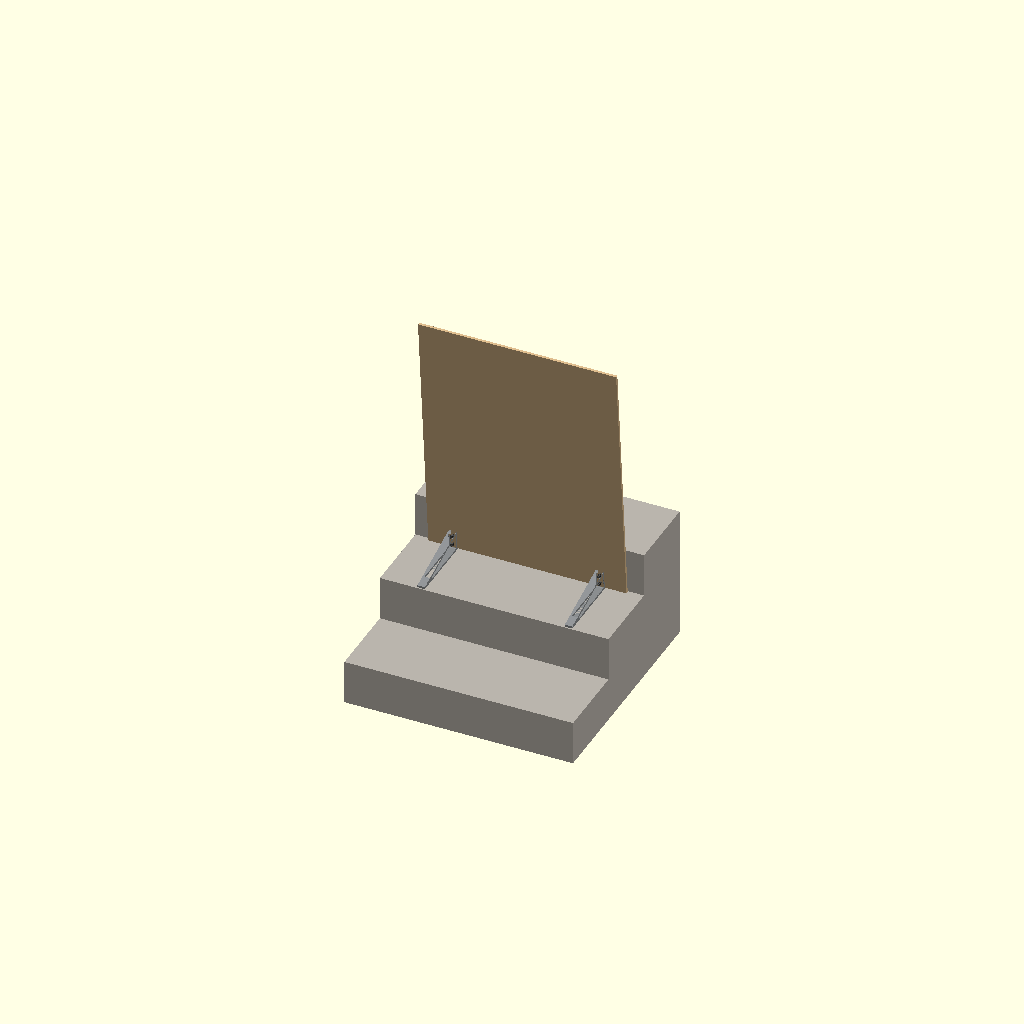
Cell 1 — every parameter at its default value.
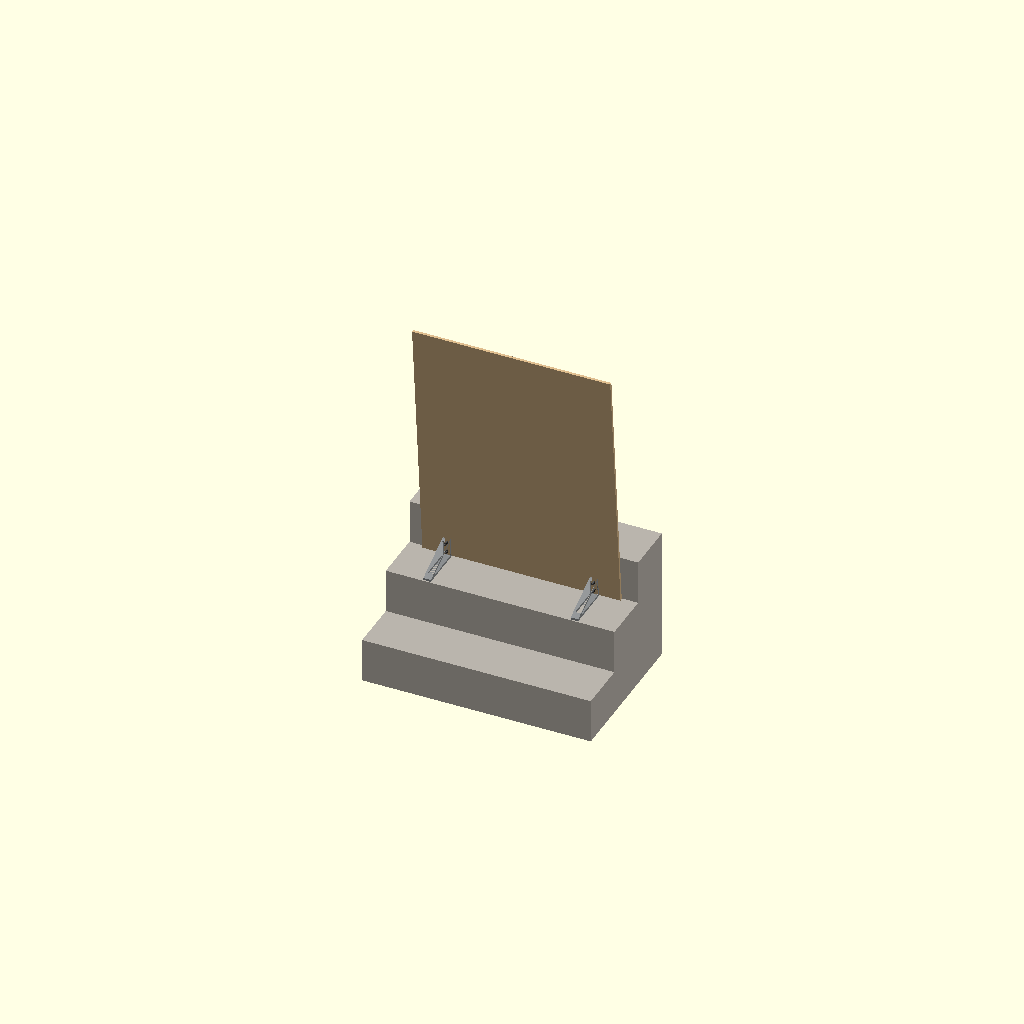
Cell 2: tread = 200 (everything else at default).
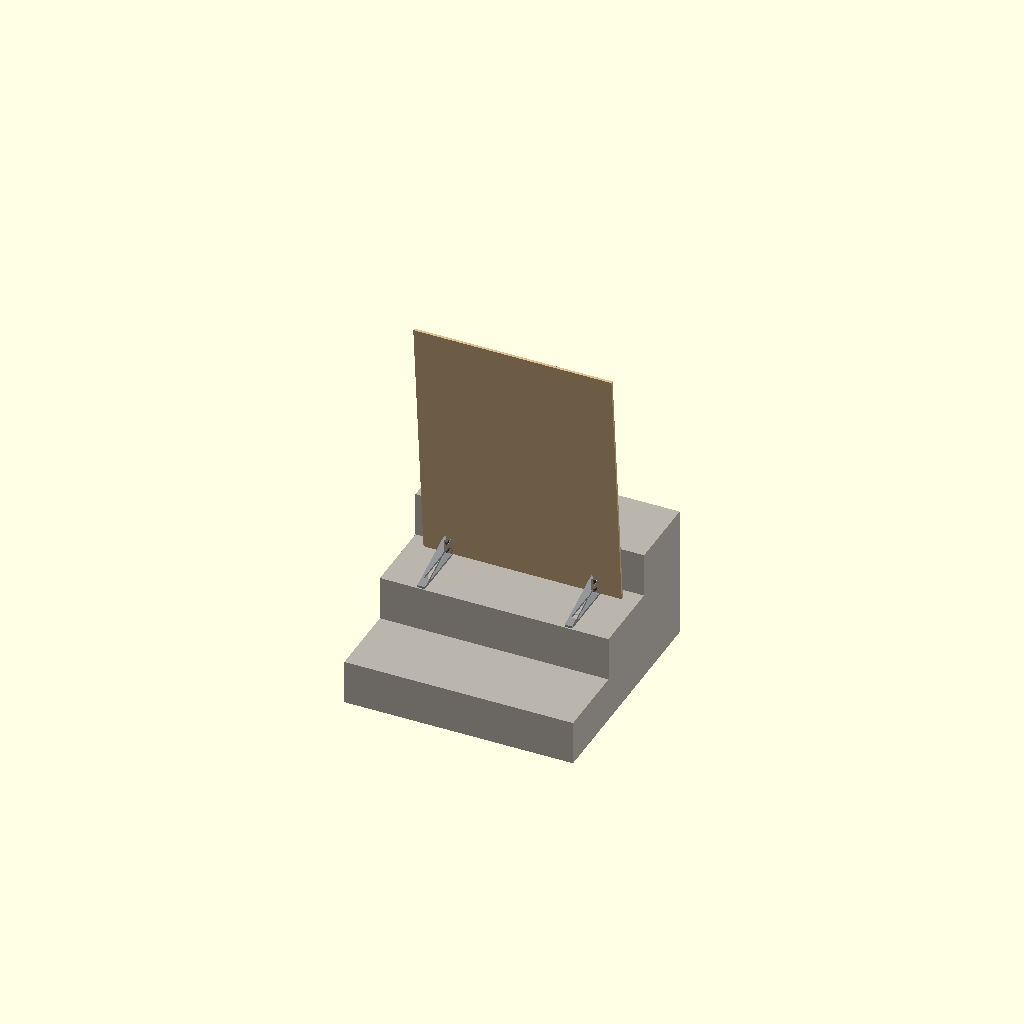
Cell 3: nosing = 40 (everything else at default).
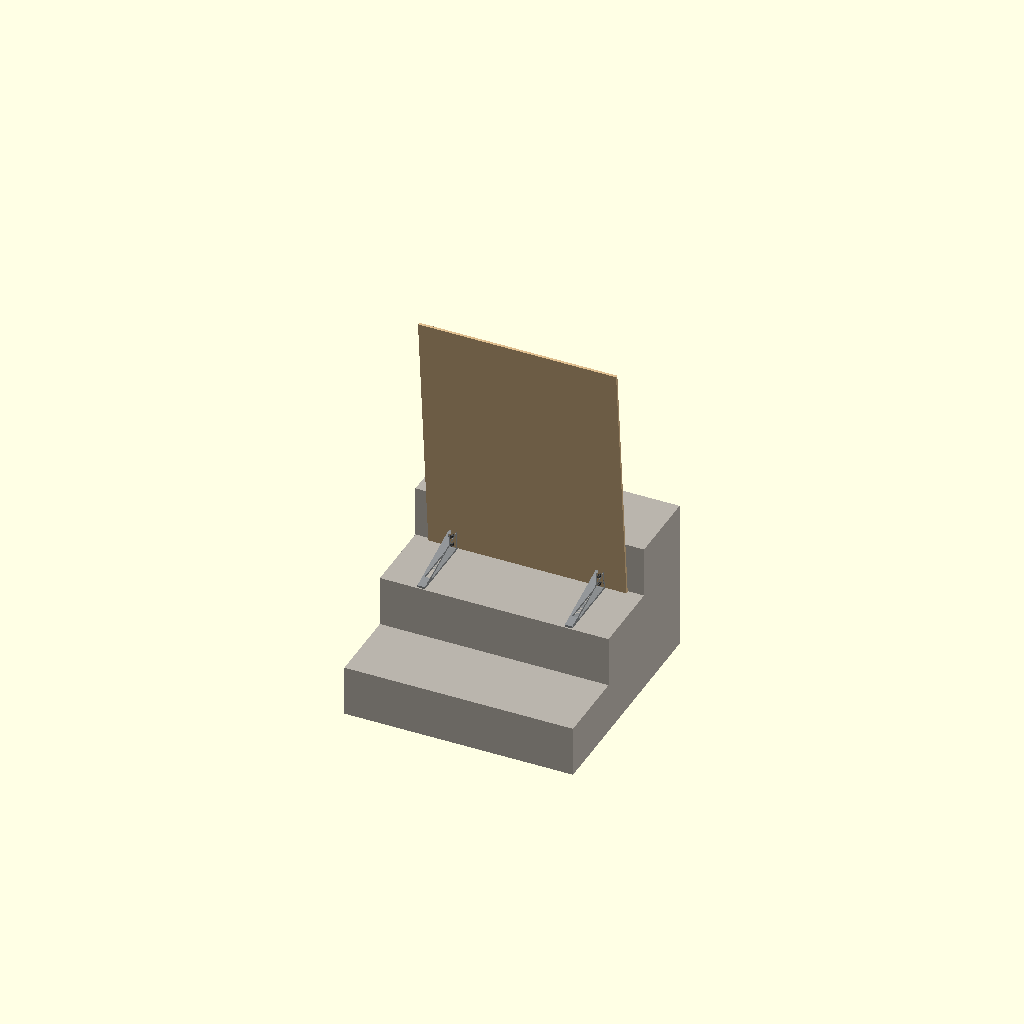
Cell 4: rise = 200 (everything else at default).
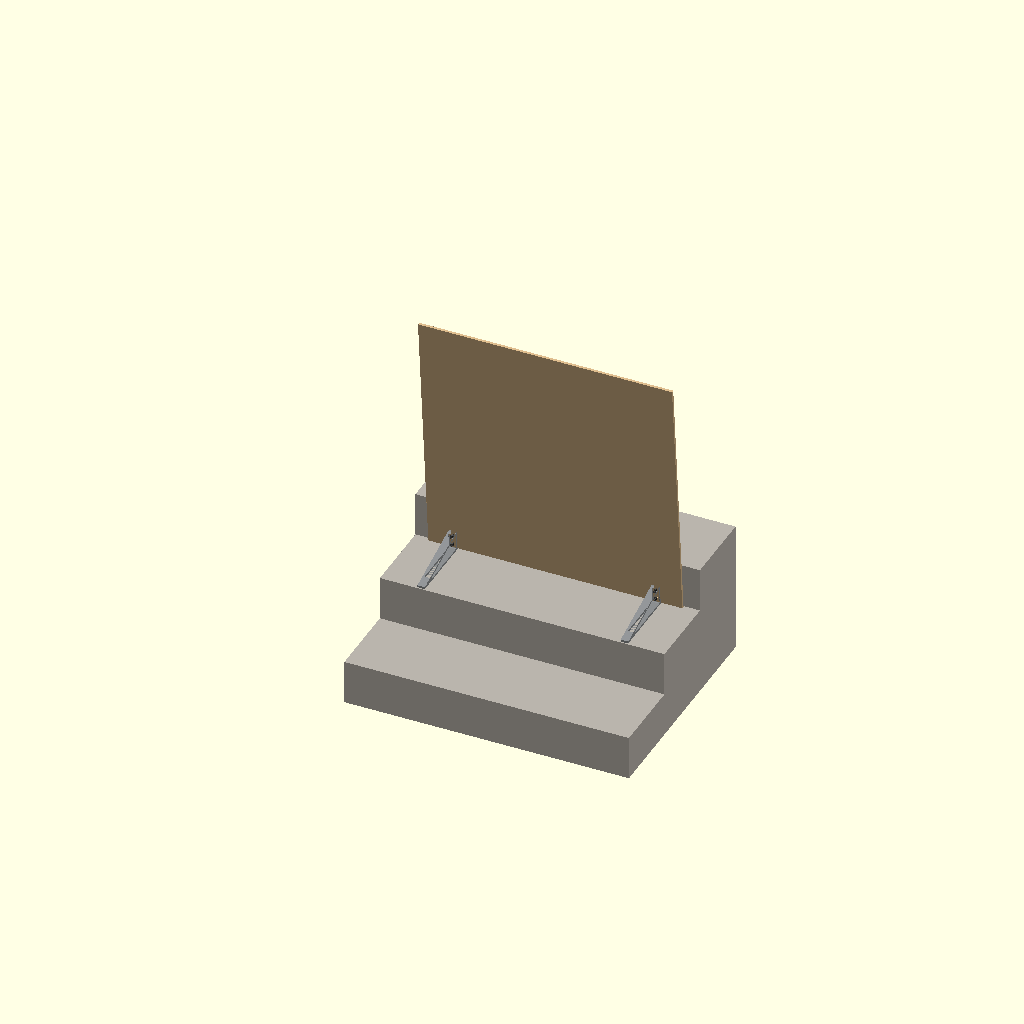
Cell 5: board_w = 1000 (everything else at default).
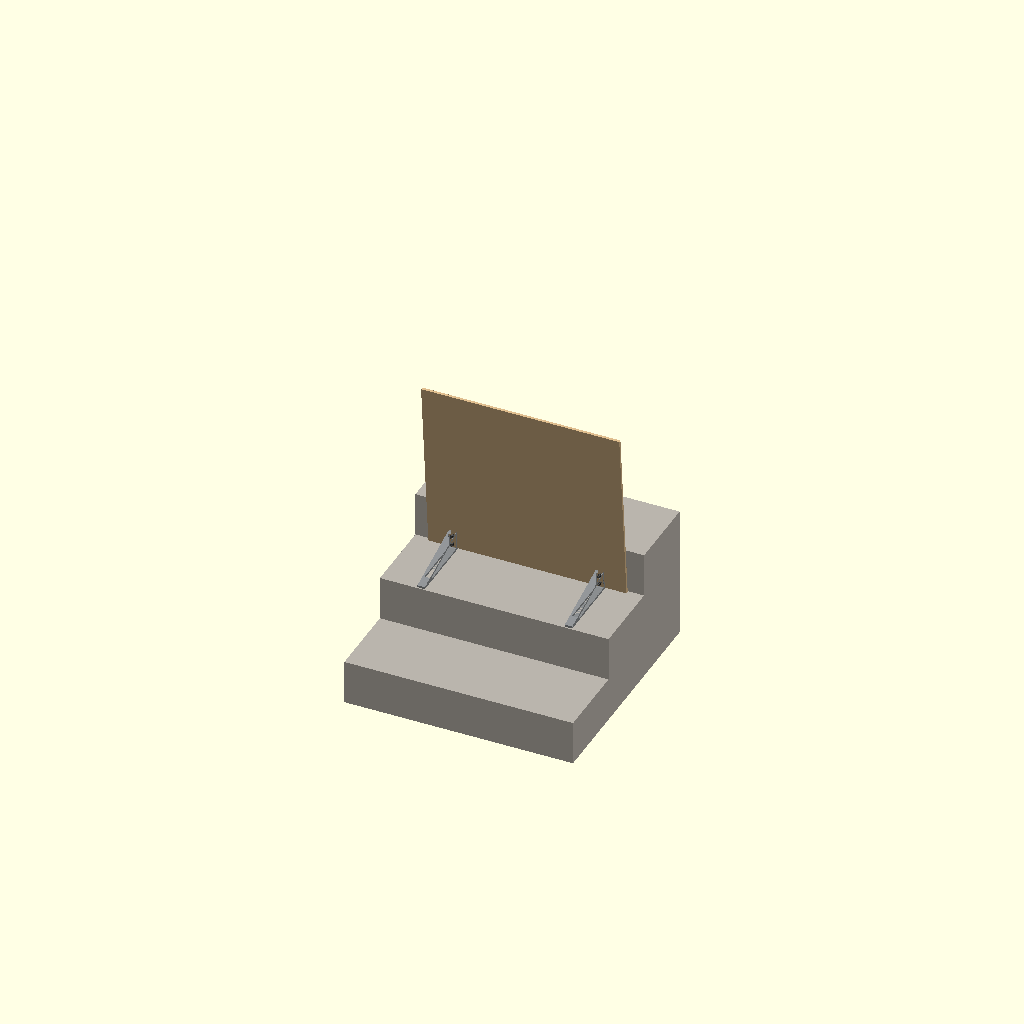
Cell 6: board_h = 700 (everything else at default).
One fixed orthographic camera (rotation 55°, 0°, 25°; colour scheme Cornfield) for every cell.
Source of the model, projects/dog-gate/dog-gate.scad:
// Dog gate: a plywood board standing across a stair tread, against the riser
// of the next step, held upright by two brackets ("escuadras") on its
// downhill face, their feet along the whole tread. It leans a few degrees
// over the feet, so its weight sits over them and it also stands on its own
// on a flat floor; on the stair the riser behind it stops it tipping uphill. Nothing is fixed to the stair.
// It keeps a dog that does not push at it from going up or down; it does not
// hold a push (README, "Strength").
//
// Display coordinates: x across the stair (0 at the board's left edge), y
// along it (+ uphill), z up from the tread the board stands on. The tread
// runs from its nosing at y = -tread/2 to the next riser at y = +tread/2.

use <../../tools/scad/basics.scad>
use <../../tools/scad/boards.scad>
use <../../tools/scad/hardware.scad>

/* [Part] */
part = "assembly"; // [assembly, bracket]
show_context = true;   // the stair, in the assembly
section = false;       // cut the assembly through a bracket's bolts (look from +x)
section_h = 0;         // and keep only its lowest section_h mm (0: all), for a close-up of the shoe

/* [Stair] */
tread = 300;           // going: tread depth, nosing to the next riser [200:5:350]
nosing = 0;            // how far the next step's nosing overhangs its riser: the board stands at the nosing [0:1:40]
rise = 175;            // step height, for the context only [150:5:200]

/* [Board] */
board_w = 780;         // [600:10:1000]
board_h = 1000;        // [700:10:1200]
board_t = 10;          // plywood thickness: measure it, it varies by ±0.5 [6:0.5:18]
board_density = 450;   // kg/m³: 450 light poplar/pine plywood (the worst case for tipping), 680 birch
bracket_inset = 100;   // bracket centre from each edge of the board [40:5:200]

/* [Bracket] */
head_gap = 5.2;        // the shoe's back to the next riser (or nosing): room for the bolt heads, M6 4.2 + 1 [4:0.2:20]
board_play = 0.3;      // per side in the shoe: the bolts squeeze the lip and the leg onto the board [0:0.05:1]
lip = 4.2;             // the shoe's back lip and floor, 10 lines [2.52:0.42:6.3]
lean = 5;              // the board leans over the feet: more stands steadier on a flat floor, less tips harder downhill on the stair [0:0.5:12]
clearance = 5;         // toe to the nosing edge [0:1:20]
bracket_h = 80;        // leg height up the board: 80 lets the 280 mm bracket fit the bed, turned 54° [60:5:100]
bracket_w = 30;        // width along the board [20:1:50]
member = 8.4;          // leg, foot and brace, 20 lines of 0.42 [6.3:0.42:12.6]
bolt_d = 6.5;          // M6 bolt hole
bolt_z = [25, 62];     // bolt heights; the upper one stays reachable through the hollow

/* [Hidden] */
$fa = 1; $fs = 0.4;
shoe = board_t + 2 * board_play;                            // the slot the board stands in
lip_y = tread / 2 - nosing - head_gap;                      // the shoe's back face
leg_y = lip_y - lip - shoe;                                 // the leg's face on the board
board_y = leg_y + shoe / 2;                                 // the board's mid-plane, at its foot
reach = leg_y + tread / 2 - clearance;
BOLT_LEN = 35;         // M6 × 35 hex bolt: lip, board, leg, washer and nut
PRINT = "#8A8D8F";     // grey ABS: the printed brackets
WOOD = "#D8B88A";
STONE = "#B9B4AC";
HW = "#545454";

// board_bracket's lean tilts the leg away from the toe; this one leans towards it.
module bracket() board_bracket(reach, bracket_h, bracket_w, member, bolt_d, bolt_z, lean = -lean, shoe = shoe, lip = lip, floor = lip);
module bracket_print() board_bracket_print(reach, bracket_h, bracket_w, member, bolt_d, bolt_z, lean = -lean, shoe = shoe, lip = lip, floor = lip);

// The board and what is bolted to it lean over the feet, about the foot of the leg.
module leaning() translate([0, leg_y, 0]) rotate([lean, 0, 0]) translate([0, -leg_y, 0]) children();

module stair() {
    for (i = [-1 : 1]) translate([-60, -tread / 2 + i * tread, -2 * rise]) cube([board_w + 120, tread, (2 + i) * rise]);
}

module board() translate([0, board_y, lip]) difference() {
    translate([0, -board_t / 2, 0]) cube([board_w, board_t, board_h]);
    for (x = [bracket_inset, board_w - bracket_inset], z = bolt_z)   // Ø7 drilled for the M6 bolts
        translate([x, 0, z - lip]) rotate([90, 0, 0]) cylinder(d = 7, h = board_t + 2, center = true);
}

// Hex bolts from the riser side through the lip, the board and the leg;
// washer and nut inside the bracket's hollow.
module bolts() {
    for (x = [bracket_inset, board_w - bracket_inset], z = bolt_z) translate([x, 0, z]) {
        translate([0, lip_y, 0]) rotate([90, 0, 0]) hex_bolt(6, BOLT_LEN);
        translate([0, leg_y - member, 0]) rotate([90, 0, 0]) washer(6);
        translate([0, leg_y - member - 1.6, 0]) rotate([90, 0, 0]) hex_nut(6);
    }
}

module cut() {
    if (section) intersection() {
        union() children();
        translate([-200, -1000, section_h > 0 ? -10 : -1000]) cube([200 + bracket_inset, 2000, section_h > 0 ? section_h + 10 : 3000]);
    }
    else children();
}

if (part == "bracket") color(PRINT) bracket_print();
else {
    if (show_context) color(STONE) cut() stair();
    color(WOOD) cut() leaning() board();
    color(PRINT) cut() for (x = [bracket_inset, board_w - bracket_inset])
        translate([x, leg_y, 0]) mirror([0, 1, 0]) bracket();
    color(HW) cut() leaning() bolts();
}

// Weight of the board alone (the brackets add their grams, `make report`)
// and the pushes at the top that tip it: forwards over the toes, and
// backwards over the shoe's back edge (on a flat floor; on the stair the
// riser stops that one). stability.py does this with the brackets' mass.
board_kg = board_w * board_h * board_t * 1e-9 * board_density;
lean_off = board_h / 2 * tan(lean);                         // the centre of mass, forward of the leg's foot
echo(str("reach ", reach, " mm; lean ", lean, "°; board ", board_kg, " kg; tipped at the top by ",
         board_bracket_tip_force(board_kg * 9.81, reach + shoe / 2 - lean_off, board_h), " N forwards (over the toes), ",
         board_bracket_tip_force(board_kg * 9.81, lean_off - shoe / 2 + shoe + lip, board_h), " N backwards (flat floor)"));
echo(str("GEOM leg_y=", leg_y, " lip_y=", lip_y, " board_y=", board_y, " shoe=", shoe, " toe_y=", -tread / 2 + clearance));
Parameter table extracted from the source (name, type, default, range or options):
part: string, default "assembly", options "assembly", "bracket"
show_context: bool, default true
section: bool, default false
section_h: number, default 0
tread: number, default 300, range 200 to 350, step 5
nosing: number, default 0, range 0 to 40, step 1
rise: number, default 175, range 150 to 200, step 5
board_w: number, default 780, range 600 to 1000, step 10
board_h: number, default 1000, range 700 to 1200, step 10
board_t: number, default 10, range 6 to 18, step 0.5
board_density: number, default 450
bracket_inset: number, default 100, range 40 to 200, step 5
head_gap: number, default 5.2, range 4 to 20, step 0.2
board_play: number, default 0.3, range 0 to 1, step 0.05
lip: number, default 4.2, range 2.52 to 6.3, step 0.42
lean: number, default 5, range 0 to 12, step 0.5
clearance: number, default 5, range 0 to 20, step 1
bracket_h: number, default 80, range 60 to 100, step 5
bracket_w: number, default 30, range 20 to 50, step 1
member: number, default 8.4, range 6.3 to 12.6, step 0.42
bolt_d: number, default 6.5
bolt_z: vector, default [25, 62]
